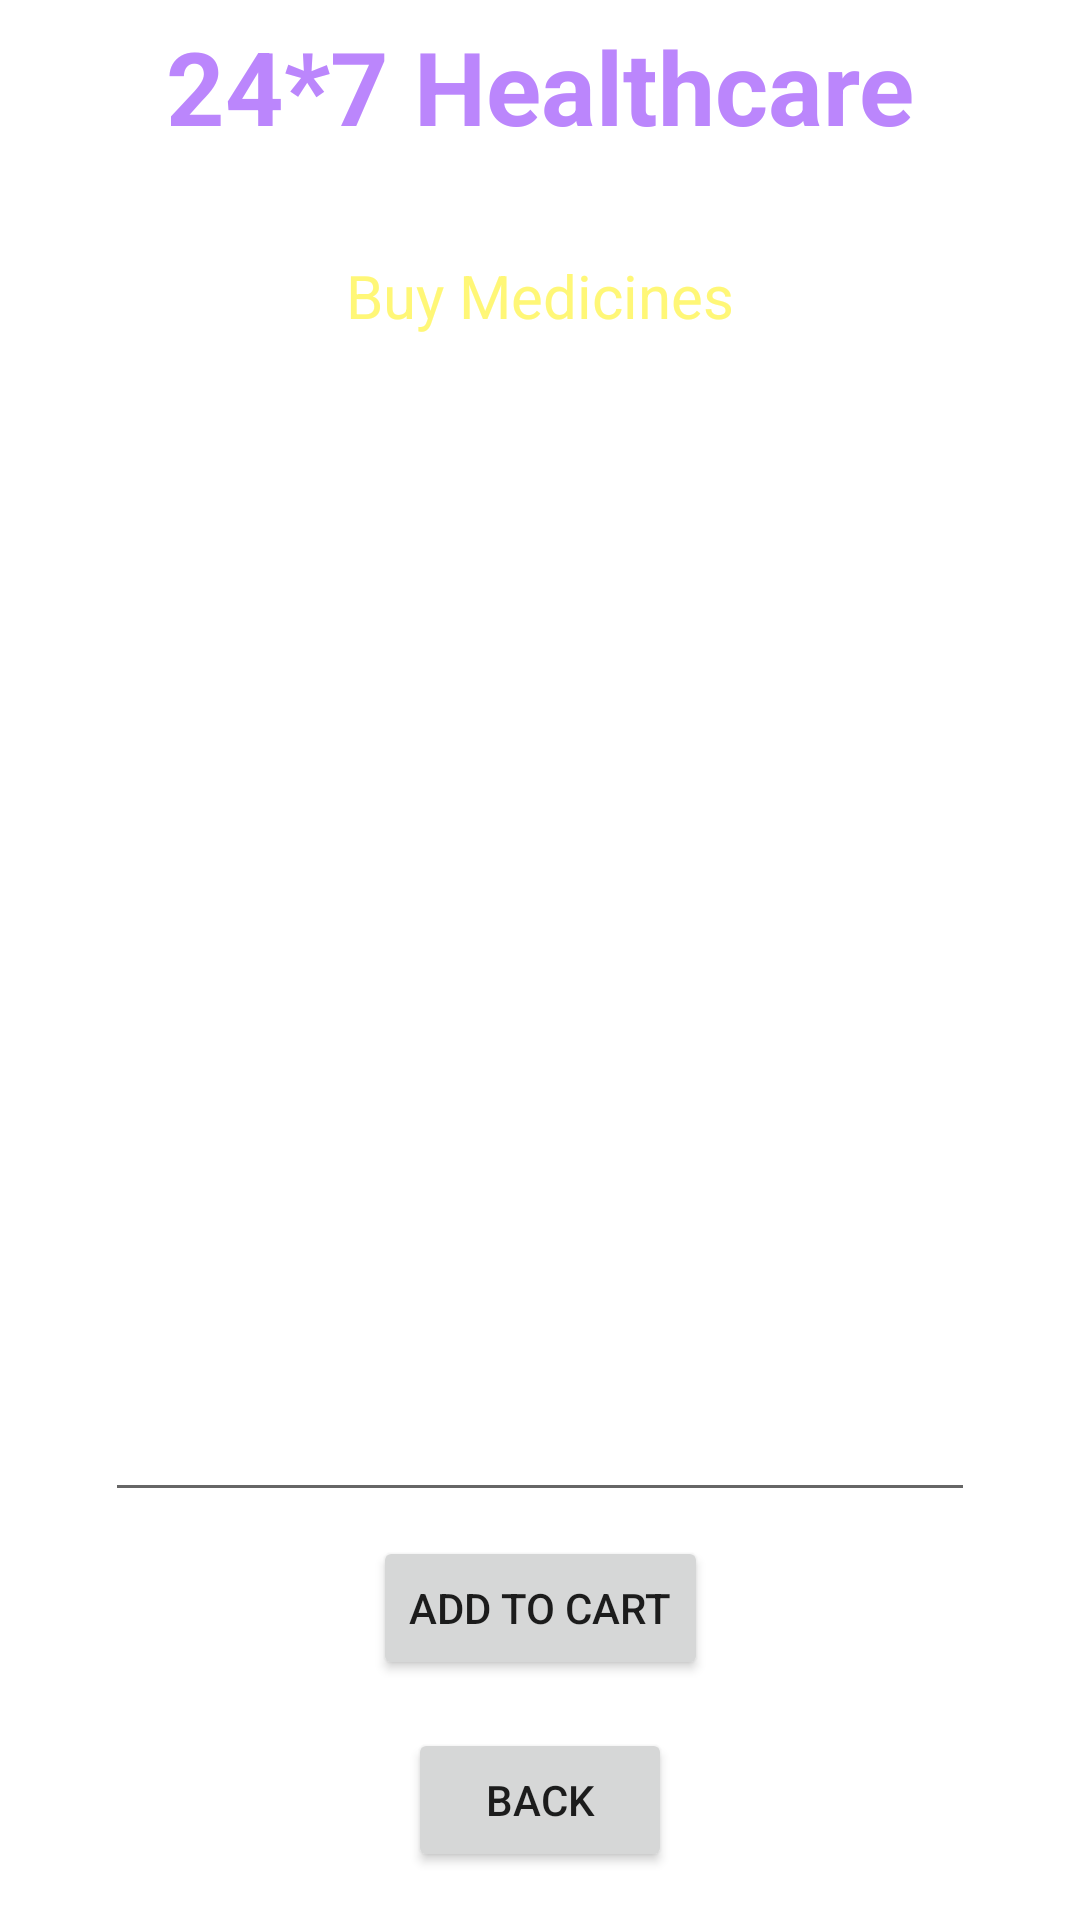

Layout XML and referenced resources for this Android screen:
<!-- AndroidManifest.xml: application theme Theme.Healthcare -->
<!-- res/layout/activity_buy_medicine_details.xml -->
<?xml version="1.0" encoding="utf-8"?>
<androidx.constraintlayout.widget.ConstraintLayout xmlns:android="http://schemas.android.com/apk/res/android"
    xmlns:app="http://schemas.android.com/apk/res-auto"
    xmlns:tools="http://schemas.android.com/tools"
    android:id="@+id/main"
    android:layout_width="match_parent"
    android:layout_height="match_parent"
    android:background="@drawable/back1"
    tools:context=".BuyMedicineDetailsActivity">

    <TextView
        android:id="@+id/textViewBMDPackageName"
        android:layout_width="wrap_content"
        android:layout_height="wrap_content"
        android:layout_marginTop="12dp"
        android:text="Buy Medicines"
        android:textColor="@color/yellowLight"
        android:textSize="20sp"
        app:layout_constraintEnd_toEndOf="parent"
        app:layout_constraintStart_toStartOf="parent"
        app:layout_constraintTop_toBottomOf="@+id/textView_logo6" />

    <TextView
        android:id="@+id/textView_logo6"
        android:layout_width="wrap_content"
        android:layout_height="wrap_content"
        android:text="Deliver Location: PUNE"
        android:textColor="@color/colorWhite"
        android:textSize="16sp"
        android:textStyle="bold"
        app:layout_constraintEnd_toEndOf="parent"
        app:layout_constraintStart_toStartOf="parent"
        app:layout_constraintTop_toBottomOf="@+id/textView_logo4" />

    <TextView
        android:id="@+id/textView_logo4"
        android:layout_width="wrap_content"
        android:layout_height="wrap_content"
        android:text="24*7 Healthcare"
        android:textColor="@color/purple_200"
        android:textSize="34sp"
        android:textStyle="bold"
        app:layout_constraintBottom_toBottomOf="parent"
        app:layout_constraintEnd_toEndOf="parent"
        app:layout_constraintStart_toStartOf="parent"
        app:layout_constraintTop_toTopOf="parent"
        app:layout_constraintVertical_bias="0.00999999" />

    <Button
        android:id="@+id/buttonBMDAddToCart"
        android:layout_width="wrap_content"
        android:layout_height="wrap_content"
        android:layout_marginBottom="16dp"
        android:text="Add to Cart"
        app:layout_constraintBottom_toTopOf="@+id/buttonBMDBack"
        app:layout_constraintEnd_toEndOf="parent"
        app:layout_constraintStart_toStartOf="parent" />

    <Button
        android:id="@+id/buttonBMDBack"
        android:layout_width="wrap_content"
        android:layout_height="wrap_content"
        android:layout_marginBottom="16dp"
        android:text="Back"
        app:layout_constraintBottom_toBottomOf="parent"
        app:layout_constraintEnd_toEndOf="parent"
        app:layout_constraintStart_toStartOf="parent" />

    <EditText
        android:id="@+id/editTextTextBMDMultiLine"
        android:layout_width="290dp"
        android:layout_height="372dp"
        android:layout_marginTop="20dp"
        android:ems="10"
        android:gravity="start|top"
        android:inputType="textMultiLine"
        android:text="Hi \nHello"
        android:padding="10dp"
        android:textColor="@color/colorWhite"
        android:focusable="false"
        android:clickable="false"
        app:layout_constraintEnd_toEndOf="parent"
        app:layout_constraintStart_toStartOf="parent"
        app:layout_constraintTop_toBottomOf="@+id/textViewBMDPackageName" />

    <TextView
        android:id="@+id/textViewBMDTotalCost"
        android:layout_width="wrap_content"
        android:layout_height="wrap_content"
        android:layout_marginTop="28dp"
        android:text="TextView"
        android:textColor="@color/yellowLight"
        android:textSize="20sp"
        app:layout_constraintEnd_toEndOf="parent"
        app:layout_constraintStart_toStartOf="parent"
        app:layout_constraintTop_toBottomOf="@+id/editTextTextBMDMultiLine" />
</androidx.constraintlayout.widget.ConstraintLayout>
<!-- resources referenced by this layout -->
<resources>
  <color name="colorWhite">#FFFFFF</color>
  <color name="purple_200">#FFBB86FC</color>
  <color name="yellowLight">#fff777</color>
  <style name="Theme.Healthcare" parent="Base.Theme.Healthcare" />
  <style name="Base.Theme.Healthcare" parent="Theme.MaterialComponents.DayNight.NoActionBar">
          
  
          <item name="colorPrimary">@color/purple_500</item>
  
          <item name="colorPrimaryVariant">@color/purple_700</item>
  
          <item name="colorOnPrimary">@color/white</item>
  
          
  
          <item name="colorSecondary">@color/teal_200</item>
  
          <item name="colorSecondaryVariant">@color/teal_700</item>
  
          <item name="colorOnSecondary">@color/black</item>
  
          
  
          <item name="android:statusBarColor" tools:targetApi="1">?attr/colorPrimaryVariant</item>
  
          
      </style>
  <color name="purple_500">#FF6200EE</color>
  <color name="purple_700">#FF3700B3</color>
  <color name="white">#FFFFFFFF</color>
  <color name="teal_200">#FF03DAC5</color>
  <color name="teal_700">#FF018786</color>
  <color name="black">#FF000000</color>
</resources>
